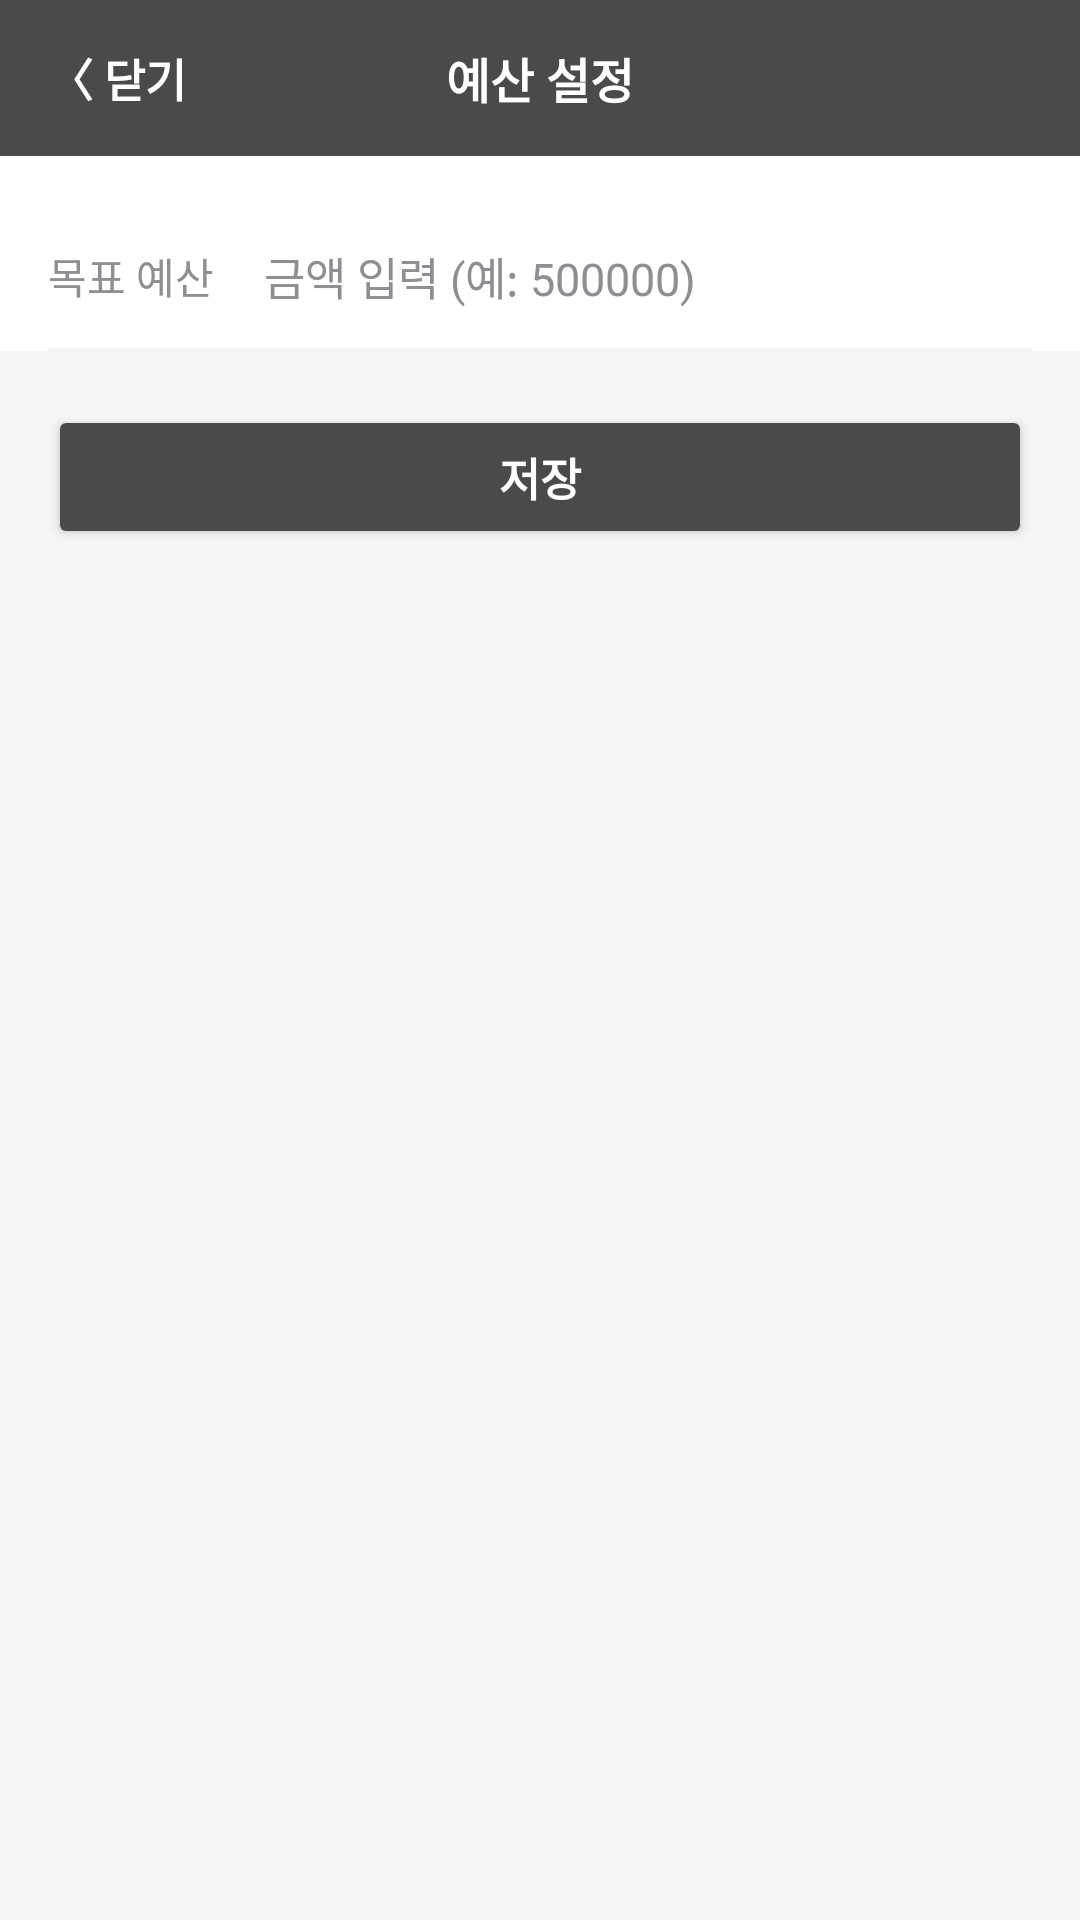

The Android layout XML behind this screen, and the referenced resources:
<!-- AndroidManifest.xml: application theme Theme.Gagebu -->
<!-- res/layout/dialog_set_budget.xml -->
<?xml version="1.0" encoding="utf-8"?>
<LinearLayout xmlns:android="http://schemas.android.com/apk/res/android"
    xmlns:app="http://schemas.android.com/apk/res-auto"
    android:layout_width="match_parent"
    android:layout_height="wrap_content"
    android:background="@color/bg_main"
    android:orientation="vertical">

    <RelativeLayout
        android:layout_width="match_parent"
        android:layout_height="52dp"
        android:background="#4A4A4A"
        android:paddingHorizontal="16dp">

        <TextView
            android:id="@+id/btnBudgetDialogBack"
            android:layout_width="wrap_content"
            android:layout_height="match_parent"
            android:gravity="center_vertical"
            android:text="〈 닫기"
            android:textColor="@color/white"
            android:textSize="15sp"
            android:textStyle="bold" />

        <TextView
            android:id="@+id/tvBudgetDialogTitle"
            android:layout_width="wrap_content"
            android:layout_height="wrap_content"
            android:layout_centerInParent="true"
            android:text="예산 설정"
            android:textColor="@color/white"
            android:textSize="16sp"
            android:textStyle="bold" />
    </RelativeLayout>

    <LinearLayout
        android:layout_width="match_parent"
        android:layout_height="wrap_content"
        android:background="@color/card_bg"
        android:orientation="vertical"
        android:paddingHorizontal="16dp"
        android:paddingTop="16dp">

        <LinearLayout
            android:layout_width="match_parent"
            android:layout_height="48dp"
            android:gravity="center_vertical"
            android:orientation="horizontal">

            <TextView
                android:layout_width="72dp"
                android:layout_height="wrap_content"
                android:text="목표 예산"
                android:textColor="@color/text_secondary"
                android:textSize="14sp" />

            <EditText
                android:id="@+id/etBudgetAmount"
                android:layout_width="match_parent"
                android:layout_height="match_parent"
                android:background="@null"
                android:hint="금액 입력 (예: 500000)"
                android:inputType="number"
                android:textColor="@color/text_primary"
                android:textColorHint="@color/text_secondary"
                android:textSize="15sp" />
        </LinearLayout>

        <View
            android:layout_width="match_parent"
            android:layout_height="1dp"
            android:background="#158E8E93" />
    </LinearLayout>

    <LinearLayout
        android:layout_width="match_parent"
        android:layout_height="wrap_content"
        android:background="@color/bg_main"
        android:paddingHorizontal="16dp"
        android:paddingVertical="18dp">

        <Button
            android:id="@+id/btnSaveBudget"
            android:layout_width="match_parent"
            android:layout_height="48dp"
            android:backgroundTint="#4A4A4A"
            android:text="저장"
            android:textColor="@color/white"
            android:textSize="15sp"
            android:textStyle="bold"
            app:cornerRadius="8dp" />
    </LinearLayout>
</LinearLayout>
<!-- resources referenced by this layout -->
<resources>
  <color name="bg_main">#F5F6F8</color>
  <color name="card_bg">#FFFFFF</color>
  <color name="text_primary">#1D1D1F</color>
  <color name="text_secondary">#8E8E93</color>
  <color name="white">#FFFFFFFF</color>
  <style name="Theme.Gagebu" parent="Base.Theme.Gagebu" />
  <style name="Base.Theme.Gagebu" parent="Theme.Material3.DayNight.NoActionBar">
          
          
      </style>
</resources>
